Photos from the image-classification dataset "traffic_sign_dataset_clase" in the GitHub repository farisea/my_rUBot_mecanum. Its 6 classes are: forbidden, give way, left, nothing, right, stop.

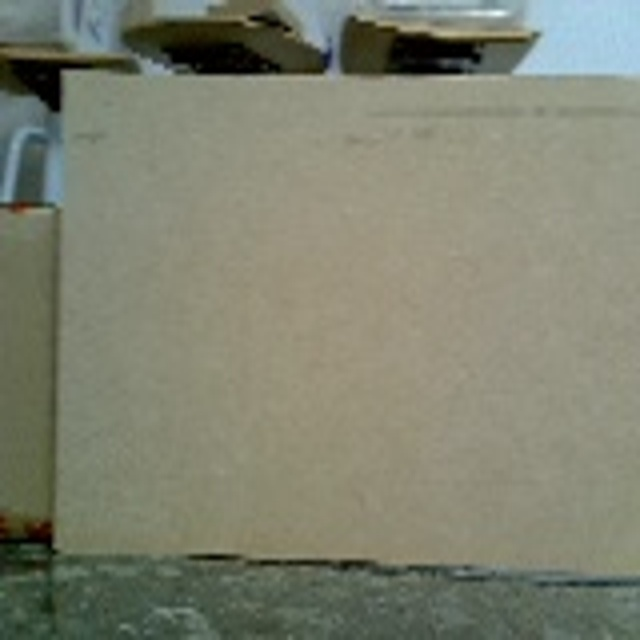
Label: nothing

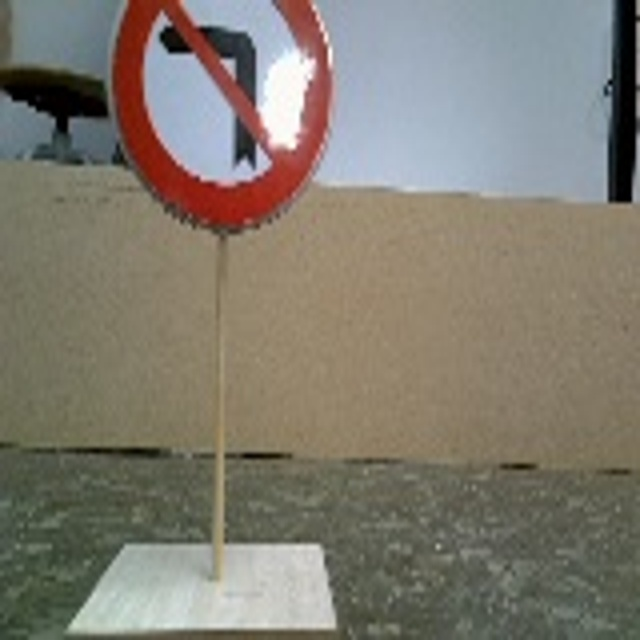
Label: right

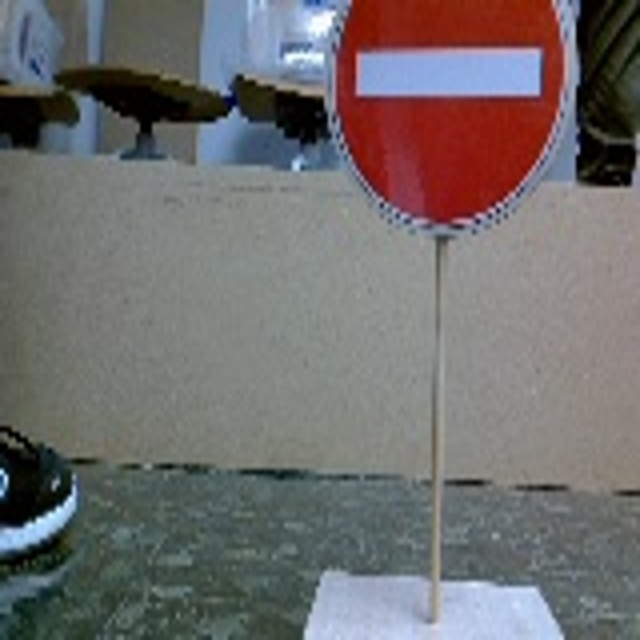
Label: forbidden

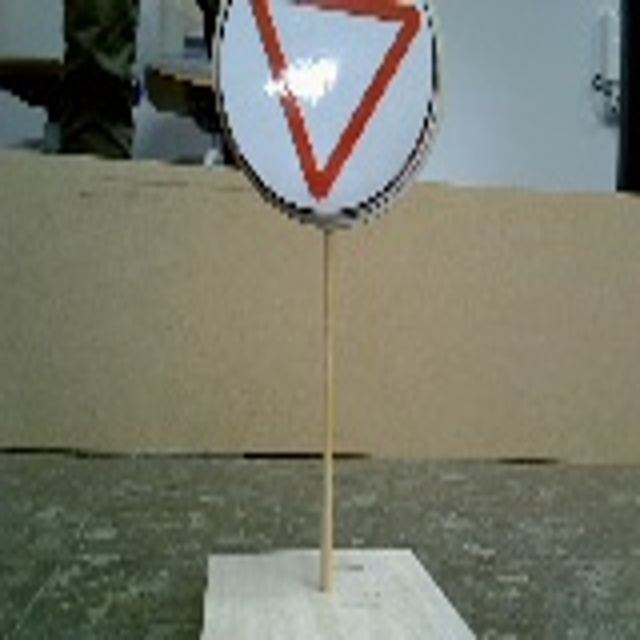
Label: give way

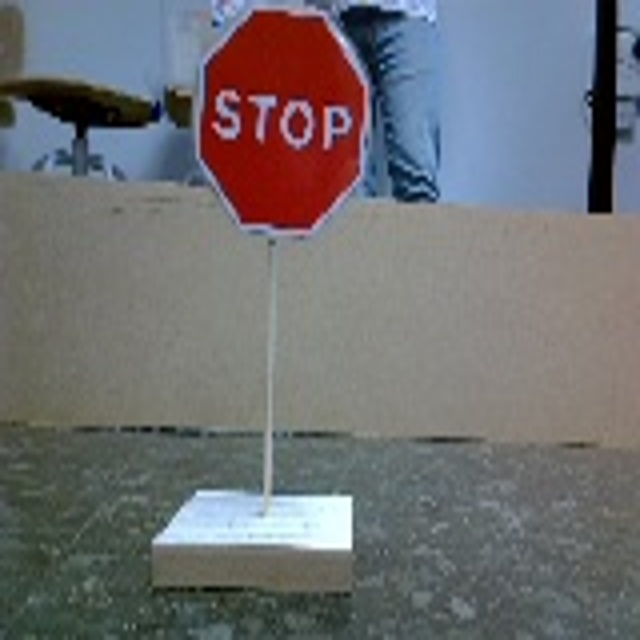
Label: stop

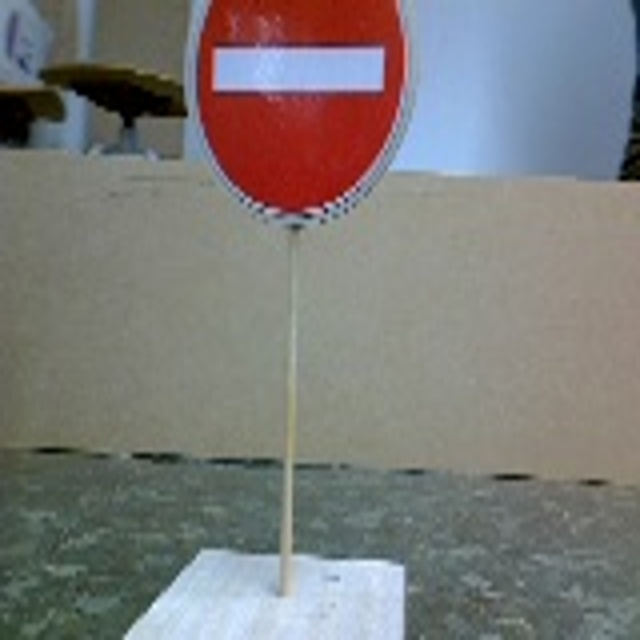
Label: forbidden
